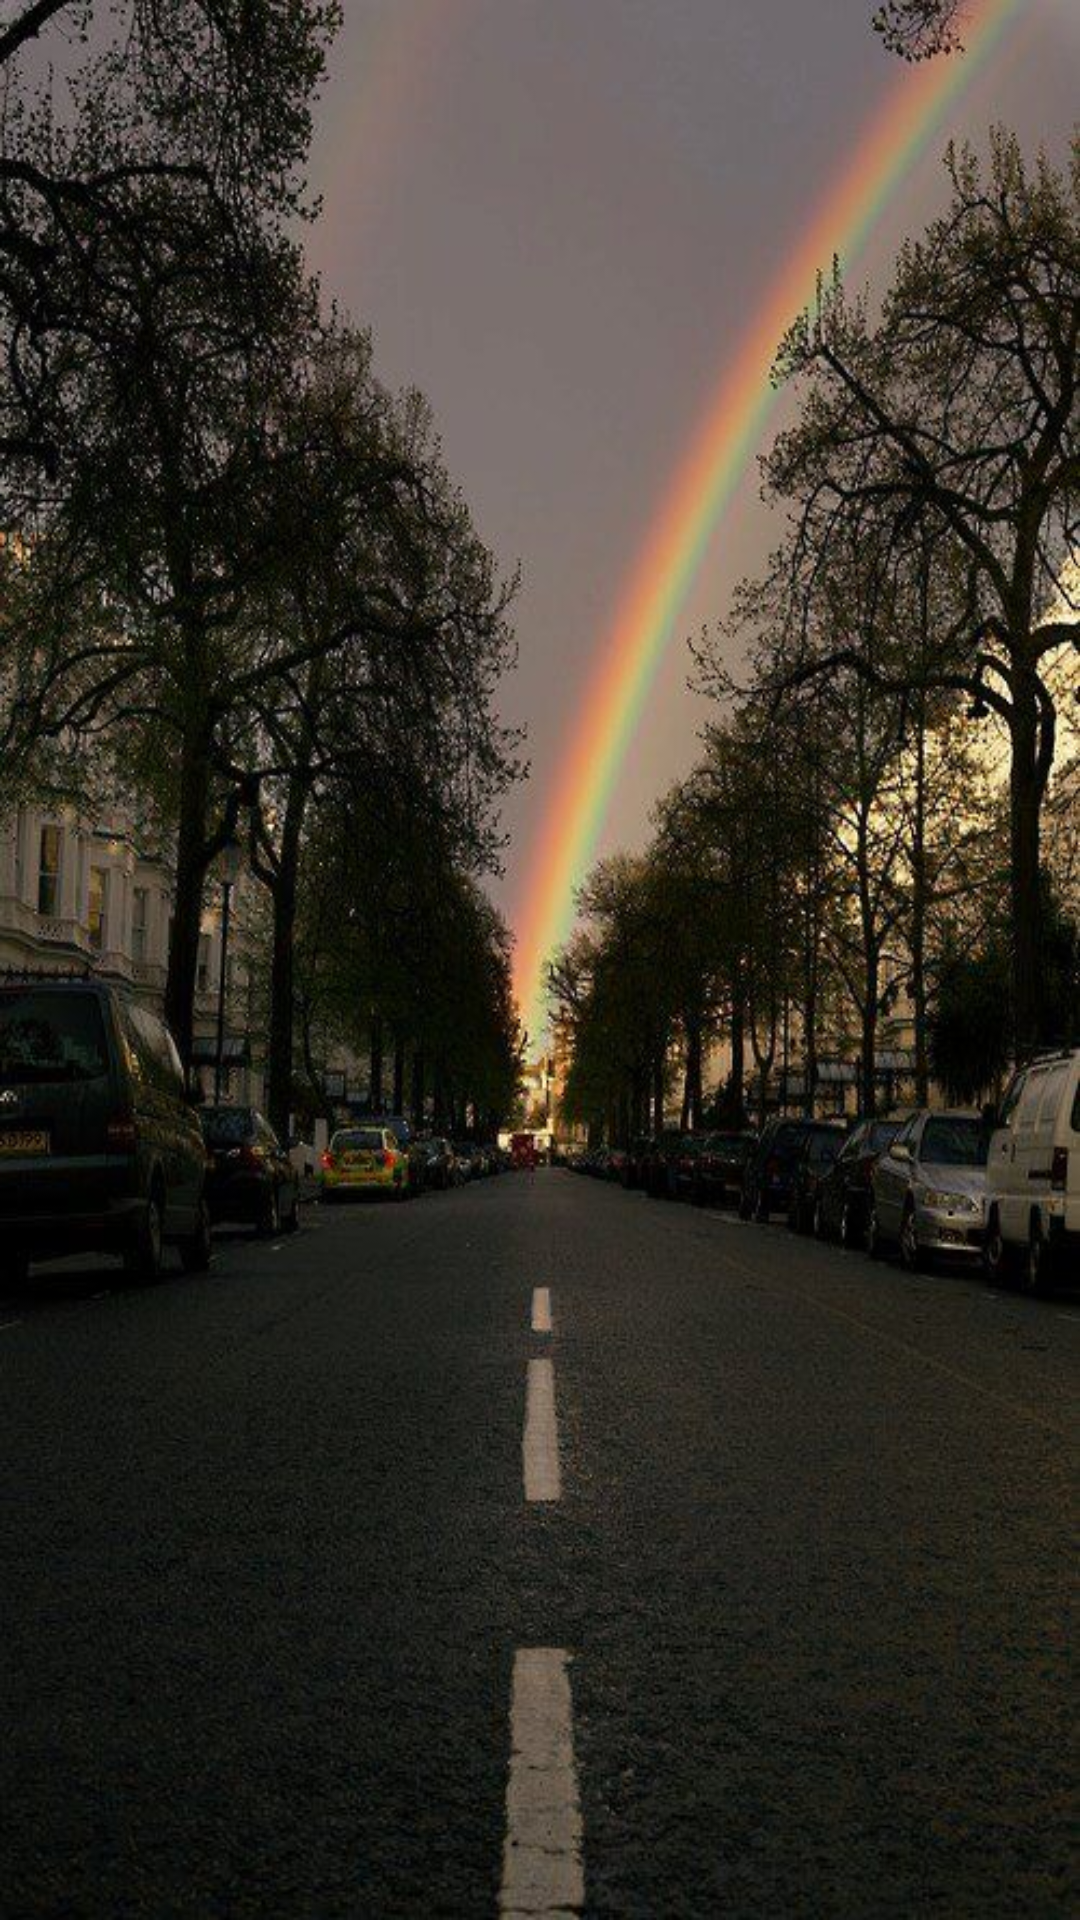

This screen was rendered from an Android layout file. Write that file and the resources it references.
<!-- AndroidManifest.xml: application theme AppTheme -->
<!-- res/layout/activity_creada_pensamientos.xml -->
<?xml version="1.0" encoding="utf-8"?>
<androidx.constraintlayout.widget.ConstraintLayout xmlns:android="http://schemas.android.com/apk/res/android"
    xmlns:app="http://schemas.android.com/apk/res-auto"
    xmlns:tools="http://schemas.android.com/tools"
    android:layout_width="match_parent"
    android:layout_height="match_parent"
    android:background="@drawable/fondo"
    tools:context=".pensamientos.ActivityCreadaPensamientos">

    <TextView
        android:id="@+id/txt_pensamientostitulo_creada"
        android:layout_width="wrap_content"
        android:layout_height="wrap_content"
        android:layout_marginTop="56dp"
        android:textSize="24sp"
        app:layout_constraintEnd_toEndOf="parent"
        app:layout_constraintStart_toStartOf="parent"
        app:layout_constraintTop_toTopOf="parent" />


    <TextView
        android:id="@+id/txt_descripcion_pensamientos"
        android:layout_width="386dp"
        android:layout_height="409dp"
        android:layout_marginTop="100dp"
        android:textAlignment="center"
        android:textSize="20sp"
        app:layout_constraintBottom_toBottomOf="parent"
        app:layout_constraintEnd_toEndOf="parent"
        app:layout_constraintHorizontal_bias="0.48"
        app:layout_constraintStart_toStartOf="parent"
        app:layout_constraintTop_toBottomOf="@+id/txt_pensamientostitulo_creada"
        app:layout_constraintVertical_bias="0.0" />

</androidx.constraintlayout.widget.ConstraintLayout>
<!-- resources referenced by this layout -->
<resources>
  <!-- drawable fondo: jpg bitmap (drawable-v24, 89806 bytes) -->
  <style name="AppTheme" parent="Theme.MaterialComponents.DayNight.Bridge">
          
  
          <item name="colorPrimary">#be704c</item>
          <item name="colorPrimaryDark">#EDBEBE</item>
          <item name="colorAccent">#D81B60</item>
      </style>
</resources>
